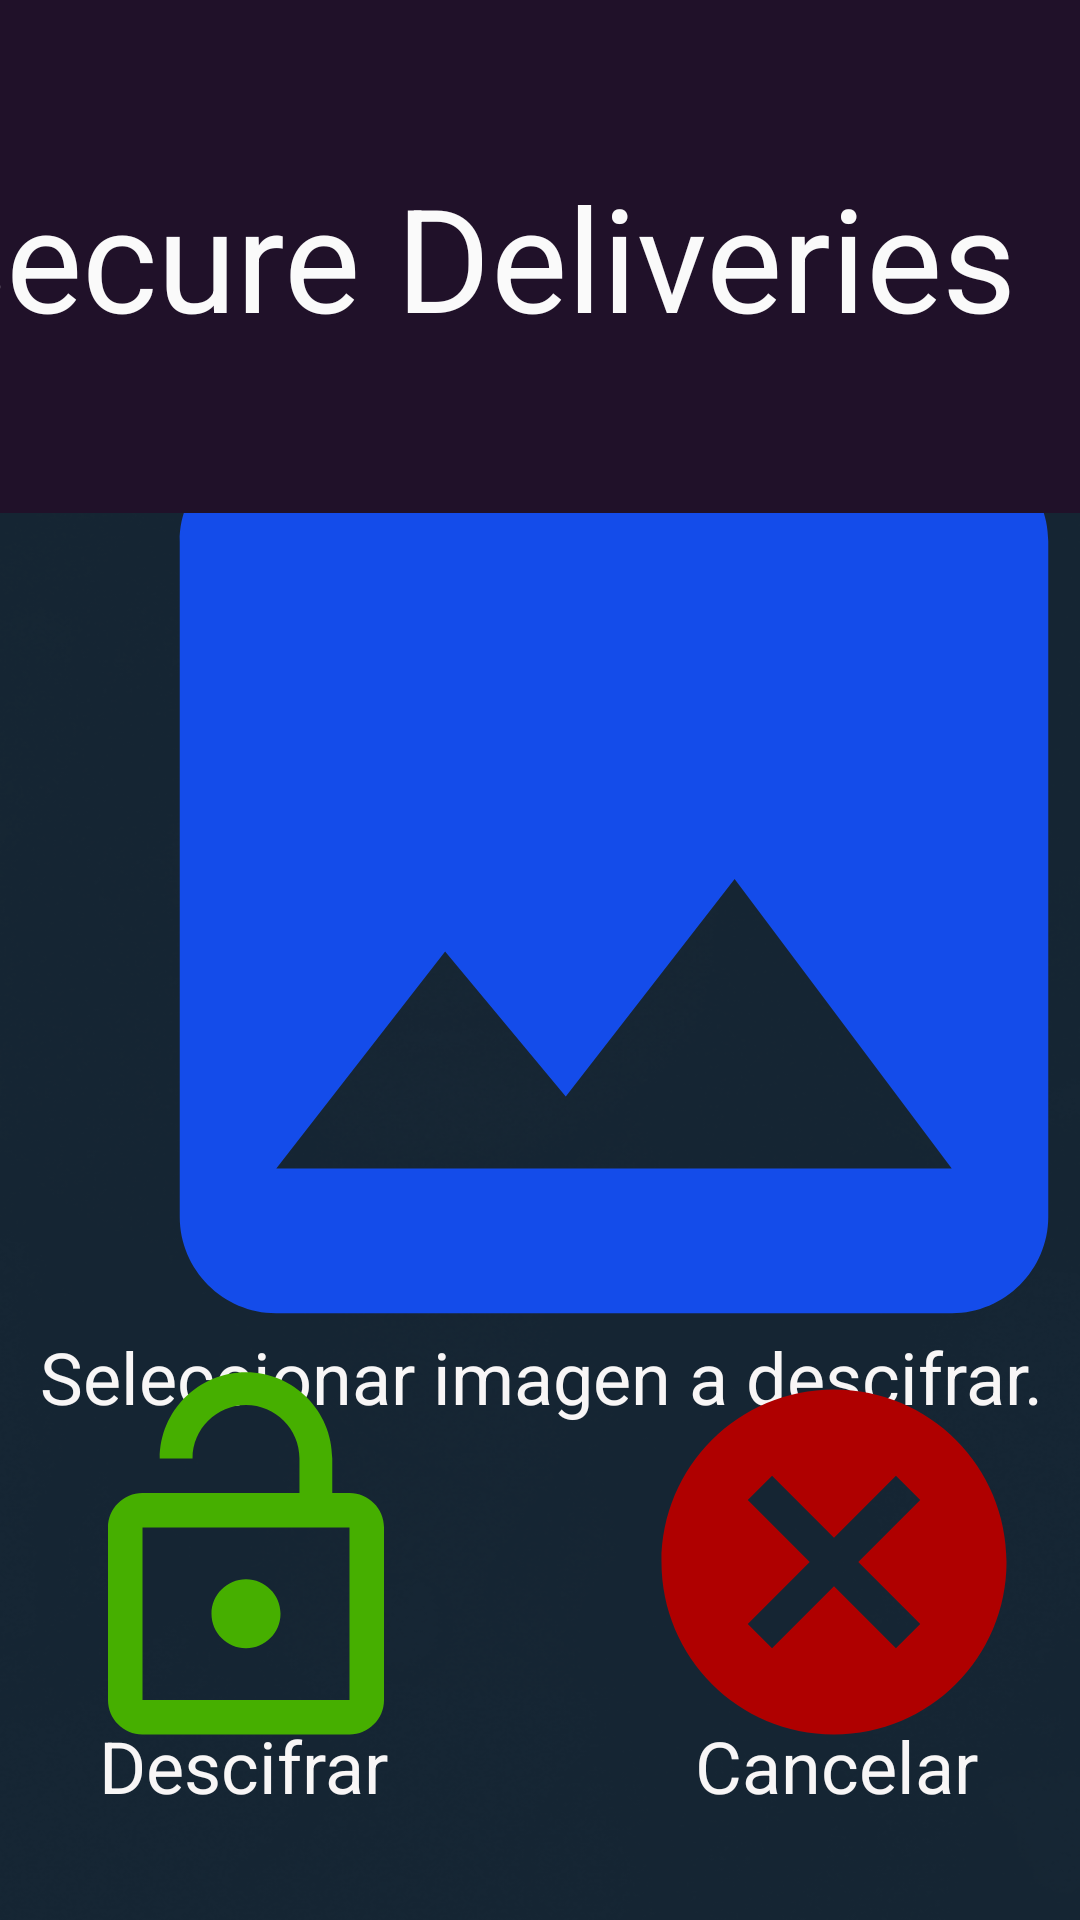

Android layout source for this screen:
<!-- AndroidManifest.xml: application theme Theme.SecureDeliveries -->
<!-- res/layout/activity_seleccion_descifrar.xml -->
<?xml version="1.0" encoding="utf-8"?>
<androidx.constraintlayout.widget.ConstraintLayout xmlns:android="http://schemas.android.com/apk/res/android"
    xmlns:app="http://schemas.android.com/apk/res-auto"
    xmlns:tools="http://schemas.android.com/tools"
    android:layout_width="match_parent"
    android:layout_height="match_parent"
    android:background="@drawable/fondo"
    tools:context=".SeleccionDescifrar">

    <TextView
        android:id="@+id/txt_instruccion_descifrado"
        android:layout_width="397dp"
        android:layout_height="53dp"
        android:text="@string/seleccionar_imagen"
        android:textAlignment="center"
        android:textColor="#F8F6F6"
        android:textSize="24sp"
        app:layout_constraintBottom_toBottomOf="parent"
        app:layout_constraintLeft_toLeftOf="parent"
        app:layout_constraintRight_toRightOf="parent"
        app:layout_constraintTop_toTopOf="parent"
        app:layout_constraintVertical_bias="0.754" />

    <ImageView
        android:id="@+id/btn_descifra"
        android:layout_width="138dp"
        android:layout_height="140dp"
        android:importantForAccessibility="no"
        app:layout_constraintBottom_toBottomOf="parent"
        app:layout_constraintHorizontal_bias="0.058"
        app:layout_constraintLeft_toLeftOf="parent"
        app:layout_constraintRight_toRightOf="parent"
        app:layout_constraintTop_toTopOf="parent"
        app:layout_constraintVertical_bias="0.901"
        app:srcCompat="@drawable/descifrar" />

    <TextView
        android:id="@+id/text_btn"
        android:layout_width="136dp"
        android:layout_height="48dp"
        android:text="@string/descifrar"
        android:textAlignment="center"
        android:textColor="#F8F6F6"
        android:textSize="24sp"
        app:layout_constraintBottom_toBottomOf="parent"
        app:layout_constraintHorizontal_bias="0.058"
        app:layout_constraintLeft_toLeftOf="parent"
        app:layout_constraintRight_toRightOf="parent"
        app:layout_constraintTop_toTopOf="parent"
        app:layout_constraintVertical_bias="0.967" />

    <TextView
        android:id="@+id/textView39"
        android:layout_width="136dp"
        android:layout_height="48dp"
        android:text="@string/cancelar"
        android:textAlignment="center"
        android:textColor="#F8F6F6"
        android:textSize="24sp"
        app:layout_constraintBottom_toBottomOf="parent"
        app:layout_constraintHorizontal_bias="0.941"
        app:layout_constraintLeft_toLeftOf="parent"
        app:layout_constraintRight_toRightOf="parent"
        app:layout_constraintTop_toTopOf="parent"
        app:layout_constraintVertical_bias="0.967" />

    <ImageView
        android:id="@+id/btn_cancelar_descifrar"
        android:layout_width="138dp"
        android:layout_height="140dp"
        android:importantForAccessibility="no"
        app:layout_constraintBottom_toBottomOf="parent"
        app:layout_constraintHorizontal_bias="0.941"
        app:layout_constraintLeft_toLeftOf="parent"
        app:layout_constraintRight_toRightOf="parent"
        app:layout_constraintTop_toTopOf="parent"
        app:layout_constraintVertical_bias="0.901"
        app:srcCompat="@drawable/baseline_cancel_24" />

    <ImageView
        android:id="@+id/galeria_supervisor"
        android:layout_width="409dp"
        android:layout_height="386dp"
        android:importantForAccessibility="no"
        app:layout_constraintBottom_toBottomOf="parent"
        app:layout_constraintHorizontal_bias="0.0"
        app:layout_constraintLeft_toLeftOf="parent"
        app:layout_constraintRight_toRightOf="parent"
        app:layout_constraintTop_toTopOf="parent"
        app:layout_constraintVertical_bias="0.394"
        app:srcCompat="@drawable/baseline_image_24" />

    <TextView
        android:id="@+id/textView26"
        android:layout_width="409dp"
        android:layout_height="171dp"
        android:background="#201129"
        android:gravity="center"
        android:text="@string/app_name"
        android:textColor="#FAFAFA"
        android:textSize="48sp"
        app:layout_constraintBottom_toBottomOf="parent"
        app:layout_constraintHorizontal_bias="1.0"
        app:layout_constraintLeft_toLeftOf="parent"
        app:layout_constraintRight_toRightOf="parent"
        app:layout_constraintTop_toTopOf="parent"
        app:layout_constraintVertical_bias="0.0"
        tools:ignore="TextSizeCheck" />
</androidx.constraintlayout.widget.ConstraintLayout>
<!-- resources referenced by this layout -->
<resources>
  <!-- drawable baseline_cancel_24 (drawable) -->
  <vector android:height="24dp" android:tint="#AF0000"
      android:viewportHeight="24" android:viewportWidth="24"
      android:width="24dp" xmlns:android="http://schemas.android.com/apk/res/android">
      <path android:fillColor="@android:color/white" android:pathData="M12,2C6.47,2 2,6.47 2,12s4.47,10 10,10 10,-4.47 10,-10S17.53,2 12,2zM17,15.59L15.59,17 12,13.41 8.41,17 7,15.59 10.59,12 7,8.41 8.41,7 12,10.59 15.59,7 17,8.41 13.41,12 17,15.59z"/>
  </vector>
  <!-- drawable baseline_image_24 (drawable) -->
  <vector android:height="24dp" android:tint="#144CEA"
      android:viewportHeight="24" android:viewportWidth="24"
      android:width="24dp" xmlns:android="http://schemas.android.com/apk/res/android">
      <path android:fillColor="@android:color/white" android:pathData="M21,19V5c0,-1.1 -0.9,-2 -2,-2H5c-1.1,0 -2,0.9 -2,2v14c0,1.1 0.9,2 2,2h14c1.1,0 2,-0.9 2,-2zM8.5,13.5l2.5,3.01L14.5,12l4.5,6H5l3.5,-4.5z"/>
  </vector>
  <!-- drawable descifrar (drawable) -->
  <vector android:height="24dp" android:tint="#46AF00"
      android:viewportHeight="24" android:viewportWidth="24"
      android:width="24dp" xmlns:android="http://schemas.android.com/apk/res/android">
      <path android:fillColor="@android:color/white" android:pathData="M12,17c1.1,0 2,-0.9 2,-2s-0.9,-2 -2,-2 -2,0.9 -2,2 0.9,2 2,2zM18,8h-1L17,6c0,-2.76 -2.24,-5 -5,-5S7,3.24 7,6h1.9c0,-1.71 1.39,-3.1 3.1,-3.1 1.71,0 3.1,1.39 3.1,3.1v2L6,8c-1.1,0 -2,0.9 -2,2v10c0,1.1 0.9,2 2,2h12c1.1,0 2,-0.9 2,-2L20,10c0,-1.1 -0.9,-2 -2,-2zM18,20L6,20L6,10h12v10z"/>
  </vector>
  <!-- drawable fondo: png bitmap (drawable, 229939 bytes) -->
  <string name="app_name">Secure Deliveries</string>
  <string name="cancelar">Cancelar</string>
  <string name="descifrar">Descifrar</string>
  <string name="seleccionar_imagen">Seleccionar imagen a descifrar.</string>
  <style name="Theme.SecureDeliveries" parent="Base.Theme.SecureDeliveries" />
  <style name="Base.Theme.SecureDeliveries" parent="Theme.Material3.DayNight.NoActionBar">
          
          
      </style>
</resources>
